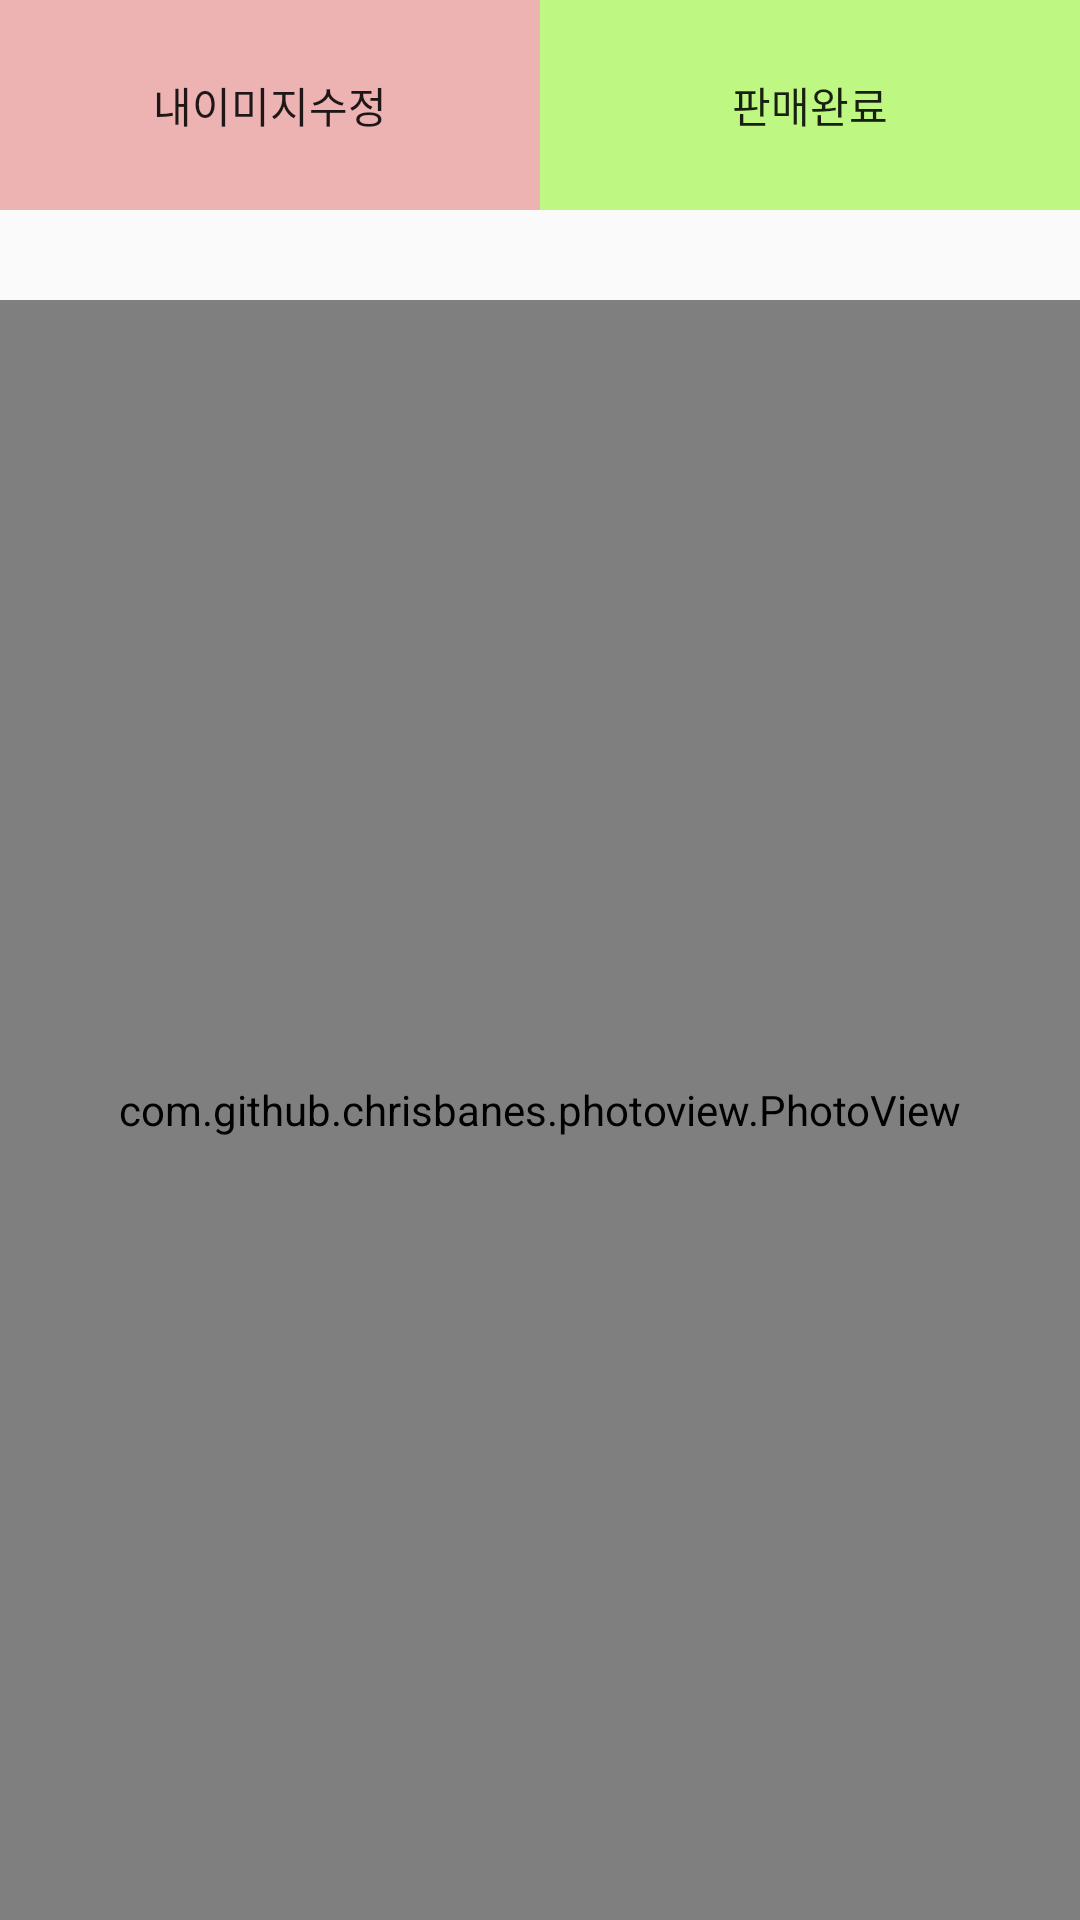

Here is an Android app screen rendered from its layout file. Give the layout XML and the strings, colors and styles it references.
<!-- AndroidManifest.xml: application theme AppTheme -->
<!-- res/layout/photo.xml -->
<?xml version="1.0" encoding="utf-8"?>
<LinearLayout xmlns:android="http://schemas.android.com/apk/res/android"
    android:layout_width="match_parent"
    android:layout_height="match_parent"
    android:orientation="vertical">
    <LinearLayout
        android:layout_width="match_parent"
        android:layout_height="wrap_content"
        android:orientation="horizontal">
    <Button
        android:id="@+id/btnImgEdit"
        android:layout_width="match_parent"
        android:layout_height="70dp"
        android:background="#EDB3B3"
        android:layout_weight="1"
        android:text="내이미지수정" />
    <Button
        android:id="@+id/btnImgDel"
        android:layout_width="match_parent"
        android:layout_height="70dp"
        android:background="#BEF781"
        android:layout_weight="1"
        android:text="판매완료" />
    </LinearLayout>
    <TextView
        android:id="@+id/email"
        android:layout_width="match_parent"
        android:layout_height="30dp"
        android:background="@drawable/custom_edittxt"
        android:text="" />
    <com.github.chrisbanes.photoview.PhotoView
        android:id="@+id/photoView"
        android:layout_width="match_parent"
        android:layout_height="match_parent"/>



</LinearLayout>
<!-- resources referenced by this layout -->
<resources>
  <style name="AppTheme" parent="Theme.AppCompat.Light.NoActionBar">
          
          <item name="colorPrimary">@color/colorPrimary</item>
          <item name="colorPrimaryDark">@color/colorPrimaryDark</item>
          <item name="colorAccent">@color/colorAccent</item>
      </style>
  <!-- not gathered from this repository: default colours our renderer supplied (Android Studio template values) -->
  <color name="colorPrimary">#FF6200EE</color>
  <color name="colorPrimaryDark">#FF3700B3</color>
  <color name="colorAccent">#FF03DAC5</color>
</resources>
